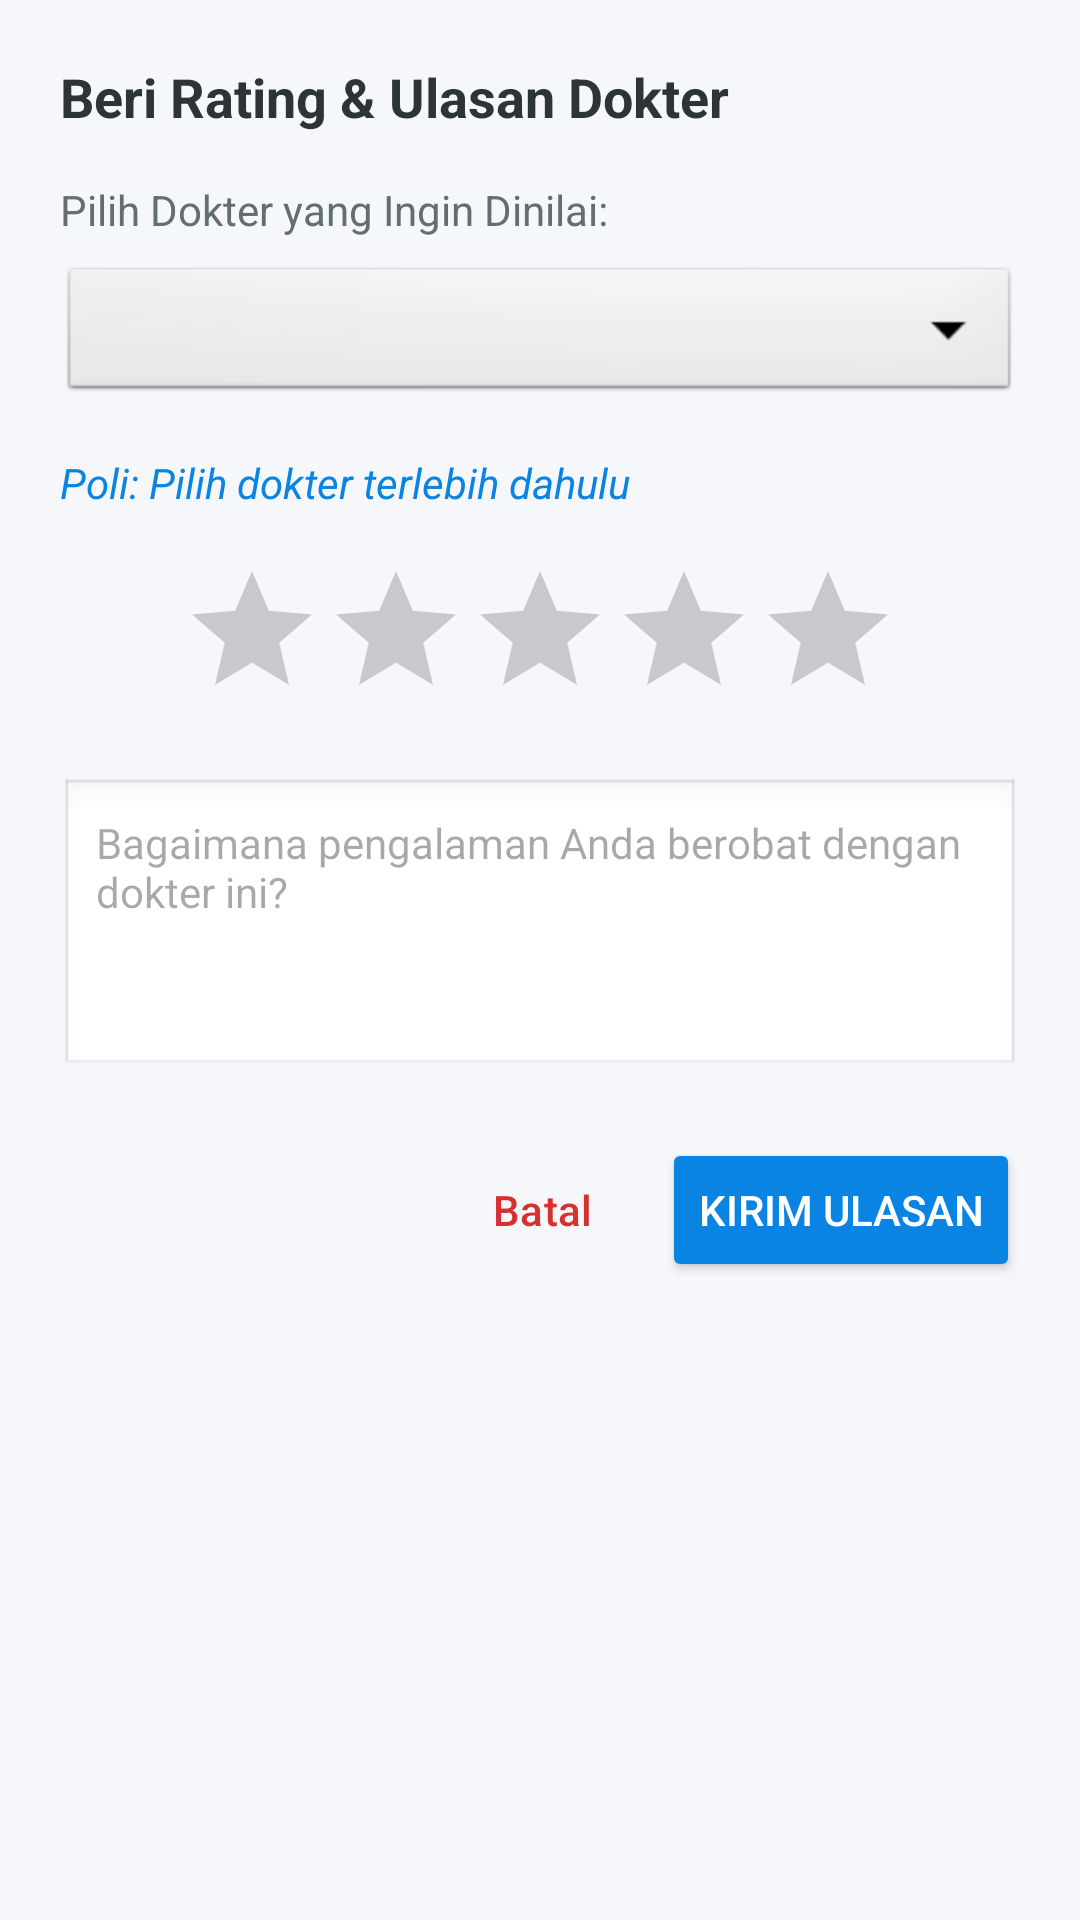

Layout XML and referenced resources for this Android screen:
<!-- AndroidManifest.xml: application theme Theme.Klinikku -->
<!-- res/layout/dialog_rating_pasien.xml -->
<?xml version="1.0" encoding="utf-8"?>
<LinearLayout xmlns:android="http://schemas.android.com/apk/res/android"
    android:layout_width="match_parent"
    android:layout_height="wrap_content"
    android:orientation="vertical"
    android:padding="20dp">

    <TextView
        android:id="@+id/tvJudulDialog"
        android:layout_width="wrap_content"
        android:layout_height="wrap_content"
        android:text="Beri Rating &amp; Ulasan Dokter"
        android:textSize="18sp"
        android:textStyle="bold"
        android:textColor="#2D3436"
        android:layout_marginBottom="16dp"/>

    <TextView
        android:layout_width="match_parent"
        android:layout_height="wrap_content"
        android:text="Pilih Dokter yang Ingin Dinilai:"
        android:textSize="14sp"
        android:textColor="#636E72"
        android:layout_marginBottom="8dp"/>

    <Spinner
        android:id="@+id/spinnerPilihDokter"
        android:layout_width="match_parent"
        android:layout_height="48dp"
        android:background="@android:drawable/btn_dropdown"
        android:spinnerMode="dropdown"
        android:layout_marginBottom="16dp"/>

    <TextView
        android:id="@+id/tvPoliRating"
        android:layout_width="match_parent"
        android:layout_height="wrap_content"
        android:text="Poli: Pilih dokter terlebih dahulu"
        android:textSize="14sp"
        android:textColor="#0984E3"
        android:layout_marginBottom="16dp"
        android:textStyle="italic"/>

    <RatingBar
        android:id="@+id/ratingBar"
        android:layout_width="wrap_content"
        android:layout_height="wrap_content"
        android:layout_gravity="center"
        android:numStars="5"
        android:stepSize="1.0"
        android:layout_marginBottom="16dp"/>

    <EditText
        android:id="@+id/etKomentar"
        android:layout_width="match_parent"
        android:layout_height="100dp"
        android:hint="Bagaimana pengalaman Anda berobat dengan dokter ini?"
        android:gravity="top|start"
        android:inputType="textMultiLine"
        android:background="@android:drawable/edit_text"
        android:padding="12dp"
        android:textSize="14sp"
        android:layout_marginBottom="20dp"/>

    <LinearLayout
        android:layout_width="match_parent"
        android:layout_height="wrap_content"
        android:orientation="horizontal"
        android:gravity="end">

        <Button
            android:id="@+id/btnBatal"
            android:layout_width="wrap_content"
            android:layout_height="wrap_content"
            android:text="Batal"
            style="?android:attr/buttonBarButtonStyle"
            android:textColor="#D63031"/>

        <Button
            android:id="@+id/btnKirimUlasan"
            android:layout_width="wrap_content"
            android:layout_height="wrap_content"
            android:text="Kirim Ulasan"
            android:backgroundTint="#0984E3"
            android:textColor="#FFFFFF"
            android:layout_marginStart="8dp"/>
    </LinearLayout>
</LinearLayout>
<!-- resources referenced by this layout -->
<resources>
  <style name="Theme.Klinikku" parent="Base.Theme.Klinikku" />
  <style name="Base.Theme.Klinikku" parent="Theme.Material3.DayNight.NoActionBar">
          <item name="colorPrimary">@color/emerald_green</item>
          <item name="colorOnPrimary">@color/white</item>
          <item name="colorPrimaryContainer">@color/metric_green_bg</item>
          <item name="colorSecondary">@color/deep_blue</item>
          <item name="colorOnSecondary">@color/white</item>
          <item name="colorSurface">@color/card_surface</item>
          <item name="colorOnSurface">@color/text_primary</item>
          <item name="colorOnSurfaceVariant">@color/text_secondary</item>
          <item name="android:colorBackground">@color/bg_light_gray</item>
          <item name="android:statusBarColor">@color/emerald_green</item>
          <item name="android:navigationBarColor">@color/white</item>
      </style>
  <color name="emerald_green">#00B894</color>
  <color name="white">#FFFFFFFF</color>
  <color name="metric_green_bg">#2600B894</color>
  <color name="deep_blue">#0984E3</color>
  <color name="card_surface">#FFFFFF</color>
  <color name="text_primary">#2D3436</color>
  <color name="text_secondary">#636E72</color>
  <color name="bg_light_gray">#F5F7FA</color>
</resources>
